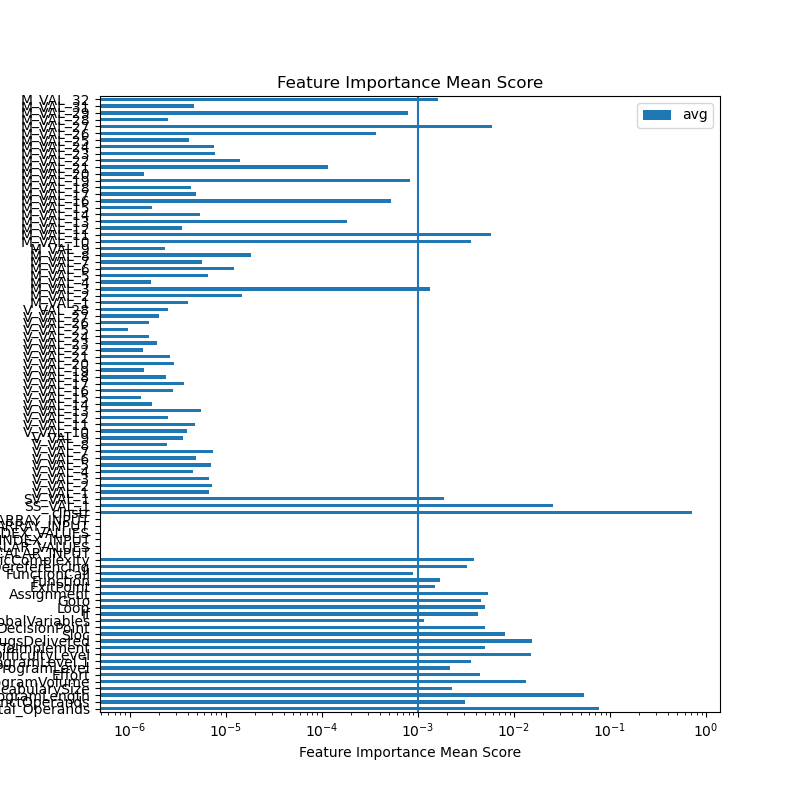

Source data for this figure (header and first rows):
feature	ExtraTreesRegressor	GradientBoostingRegressor	AdaBoostRegressor	RandomForestRegressor	sum	avg
Total_Operands	0.04193	0.117	0.07969	0.07066	0.3093	0.07733
DistinctOperands	0.004349	0.00528	0.001708	0.001058	0.0124	0.003099
ProgramLength	0.07139	0.03018	0.05354	0.06153	0.2166	0.05416
VocabularySize	0.004	0.004471	0.0	0.0006176	0.009089	0.002272
ProgramVolume	0.04078	0.006506	0.001573	0.004488	0.05335	0.01334
Effort	0.009044	0.001985	0.002354	0.004285	0.01767	0.004417
ProgramLevel	0.006991	0.0007553	0.0	0.0009599	0.008706	0.002177
ProgramLevel.1	0.007122	0.003429	0.002807	0.0007907	0.01415	0.003537
DifficultyLevel	0.02192	0.01422	0.0178	0.006969	0.0609	0.01523
TimeToImplement	0.01041	0.003648	0.001619	0.004087	0.01976	0.004941
BugsDelivered	0.05428	0.000756	0.002723	0.003587	0.06134	0.01534
Sloc	0.02481	0.004408	0.001776	0.001567	0.03256	0.00814
DecisionPoint	0.01813	0.0002222	0.0	0.001695	0.02004	0.005011
GlobalVariables	0.002441	0.0	0.0005215	0.001628	0.004591	0.001148
If	0.01108	0.003158	0.002343	0.0003593	0.01694	0.004235
Loop	0.01289	0.002657	0.00312	0.001307	0.01997	0.004994
Goto	0.009442	0.00563	0.002165	0.001038	0.01827	0.004569
Assignment	0.0171	8.193140611759234e-05	0.00254	0.001855	0.02158	0.005394
ExitPoint	0.002221	0.0029	0.0	0.0009767	0.006098	0.001525
Function	0.00226	0.00208	0.001226	0.001193	0.006759	0.00169
FunctionCall	0.001245	6.50527275955674e-06	0.0004811	0.001798	0.003531	0.0008827
PointerDereferencing	0.00666	7.951581337327155e-05	0.002654	0.003551	0.01294	0.003236
CyclomaticComplexity	0.01213	5.965544676084135e-06	0.002221	0.0009697	0.01533	0.003831
SCALAR_INPUT	0.0	0.0	0.0	0.0	0.0	0.0
RANGE_SCALAR_VALUES	0.0	0.0	0.0	0.0	0.0	0.0
SCALAR_INDEX_INPUT	0.0	0.0	0.0	0.0	0.0	0.0
RANGE_SCALAR_INDEX_VALUES	0.0	0.0	0.0	0.0	0.0	0.0
ARRAY_INPUT	0.0	0.0	0.0	0.0	0.0	0.0
RANGE_ARRAY_INPUT	0.0	0.0	0.0	0.0	0.0	0.0
cInstr	0.5091	0.7527	0.7841	0.7984	2.844	0.7111
SS_VAL_1	0.06807	0.01131	0.01049	0.01172	0.1016	0.0254
SV_VAL_1	0.005005	0.0008201	0.0003182	0.001355	0.007498	0.001875
V_VAL_1	8.951522678501181e-06	3.6556958931482653e-06	0.0	1.4157819893724506e-05	2.676503846537395e-05	6.691259616343488e-06
V_VAL_2	7.835546306688725e-06	7.695905875139714e-06	0.0	1.3403915982007253e-05	2.8935368163835688e-05	7.233842040958922e-06
V_VAL_3	1.2455543419137585e-05	8.456466088710628e-06	0.0	5.830027972633484e-06	2.6742037480481696e-05	6.685509370120424e-06
V_VAL_4	7.086007642370656e-06	1.977332411106186e-06	0.0	9.123859912330443e-06	1.8187199965807287e-05	4.546799991451822e-06
V_VAL_5	1.3430902482456844e-05	1.3437083248639464e-06	0.0	1.3079256374610841e-05	2.785386718193163e-05	6.963466795482907e-06
V_VAL_6	6.758532962159481e-06	1.9775021836738678e-06	0.0	1.0764615437850785e-05	1.9500650583684134e-05	4.875162645921033e-06
V_VAL_7	7.216848731950002e-06	8.991695280392592e-06	0.0	1.3150512528715115e-05	2.935905654105771e-05	7.339764135264427e-06
V_VAL_8	3.3780905219427025e-06	1.0398441702204252e-06	0.0	5.257898990742519e-06	9.675833682905647e-06	2.4189584207264116e-06
V_VAL_9	6.917824404309183e-06	2.477534278882156e-06	0.0	4.932687011854415e-06	1.4328045695045753e-05	3.5820114237614384e-06
V_VAL_10	6.637224298258924e-06	6.795078261548851e-06	0.0	2.3136607389667196e-06	1.5745963298774494e-05	3.9364908246936235e-06
V_VAL_11	4.591551847289486e-06	1.0654261849030482e-05	0.0	3.7076933037448105e-06	1.8953507000064778e-05	4.738376750016194e-06
V_VAL_12	3.882198512657945e-06	2.6014534689631685e-06	0.0	3.584917126561144e-06	1.0068569108182258e-05	2.5171422770455644e-06
V_VAL_13	2.74067626625084e-06	1.3692365413738712e-05	0.0	5.77739275331263e-06	2.221043443330218e-05	5.552608608325545e-06
V_VAL_14	2.5078072977228127e-06	1.2755852606025797e-06	0.0	3.0794709823171163e-06	6.862863540642509e-06	1.7157158851606272e-06
V_VAL_15	2.642951884296075e-06	4.992547040400227e-07	0.0	2.1441352354007723e-06	5.286341823736871e-06	1.3215854559342177e-06
V_VAL_16	3.904983776112484e-06	2.688878449954159e-06	0.0	4.712941563904726e-06	1.130680378997137e-05	2.8267009474928424e-06
V_VAL_17	3.6706142888241802e-06	2.512631161236113e-06	0.0	8.543203492728382e-06	1.4726448942788677e-05	3.681612235697169e-06
V_VAL_18	2.447526814264354e-06	0.0	0.0	7.146403098735653e-06	9.593929913000008e-06	2.398482478250002e-06
V_VAL_19	2.3793001716801777e-06	6.813483982374363e-07	0.0	2.565247716120524e-06	5.625896286038138e-06	1.4064740715095344e-06
V_VAL_20	3.829741481499562e-06	4.211418166438452e-06	0.0	3.4310648106766236e-06	1.1472224458614636e-05	2.868056114653659e-06
V_VAL_21	2.417315546871299e-06	4.268338145285956e-06	0.0	3.7615513595847996e-06	1.0447205051742054e-05	2.6118012629355134e-06
V_VAL_22	1.8148175144739107e-06	5.46011209921724e-07	0.0	3.1080654212849078e-06	5.468894145680542e-06	1.3672235364201356e-06
V_VAL_23	2.499396105213044e-06	2.300846717735858e-06	0.0	2.9518388861962453e-06	7.752081709145148e-06	1.938020427286287e-06
V_VAL_24	1.6398094790550245e-06	2.1945701064088856e-06	0.0	2.5305745050403214e-06	6.364954090504231e-06	1.5912385226260578e-06
V_VAL_25	2.7902998844802543e-06	1.4806381433483856e-07	0.0	9.217775504795751e-07	3.860141249294668e-06	9.65035312323667e-07
V_VAL_26	3.542579970152033e-06	1.0769141477968816e-06	0.0	1.7490233034907212e-06	6.368517421439635e-06	1.5921293553599088e-06
V_VAL_27	3.0784021158353072e-06	4.530472012177719e-06	0.0	4.288639029726582e-07	8.037738030985685e-06	2.0094345077464212e-06
V_VAL_28	1.8866360041693261e-06	7.541620119403711e-06	0.0	7.029304885303441e-07	1.0131186612103381e-05	2.5327966530258453e-06
... 31 more rows
